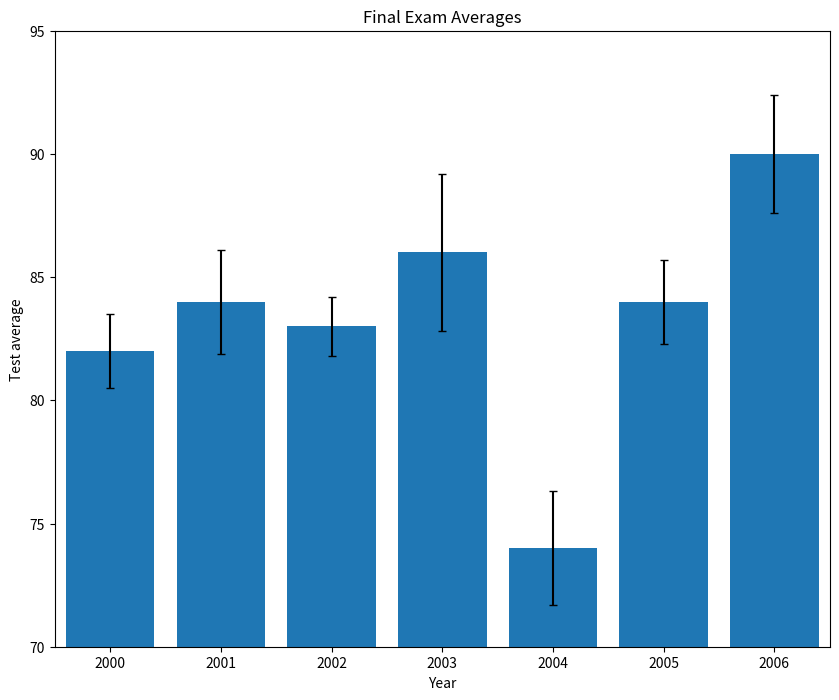

Python code for this plot:

from matplotlib import pyplot as plt

past_years_averages = [82, 84, 83, 86, 74, 84, 90]
years = [2000, 2001, 2002, 2003, 2004, 2005, 2006]
error = [1.5, 2.1, 1.2, 3.2, 2.3, 1.7, 2.4]

# Make your chart here
plt.figure(figsize=(10,8))
plt.bar(range(len(past_years_averages)), past_years_averages, yerr = error, capsize=3)
plt.axis([-0.5, 6.5, 70, 95])

ax = plt.subplot()
ax.set_xticks(range(len(years)))
ax.set_xticklabels(years)

plt.title('Final Exam Averages')
plt.ylabel('Test average')
plt.xlabel('Year')

plt.savefig('my_bar_chart.png')

plt.show()
